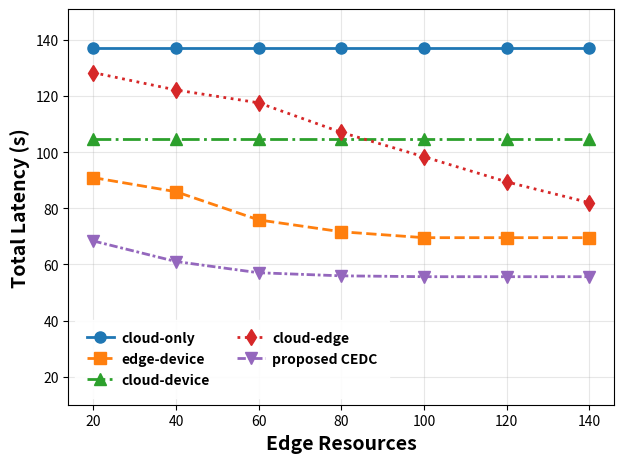

This chart was generated by the following Python code:
"""
mixed_integer_scheduler.py
混合整数规划问题求解器（含多策略对比版）
"""
import numpy as np
import matplotlib.pyplot as plt
from time import time


class TaskScheduler:
    def __init__(self, I=200, N_device=10, N_edge=500):
        """初始化系统参数"""
        self.I = I  # 总任务数
        self.N_device = N_device  # 设备端总资源
        self.N_edge = N_edge  # 边缘端总资源

        # 随机生成任务参数（固定随机种子保证可重复性）
        np.random.seed(42)
        self.n_device = np.random.randint(1, 5, I)  # 各任务设备资源需求
        self.n_edge = np.random.randint(2, 6, I)  # 各任务边缘资源需求
        self.t_device = np.random.uniform(0.5, 2.0, I)  # 设备执行时延
        self.t_edge = np.random.uniform(1.0, 3.0, I)  # 边缘执行时延
        self.t_cloud = np.random.uniform(2.0, 5.0, I)  # 云端执行时延
        self.T_max = np.random.uniform(3.0, 6.0, I)  # 各任务最大允许时延

    def evaluate(self, solution, alpha=1e6):
        epsilon, xi = solution[:, 0], solution[:, 1]
        total_latency = 0.0
        R_device = 0
        R_edge = 0
        time_violations = 0
        fallback_count = 0
        task_details = []

        for i in range(self.I):
            task_info = {
                'task_id': i,
                'location': None,
                'latency': 0,
                'T_max': self.T_max[i],
                'violation': False,
                'fallback': False  # 新增：标记是否因资源不足回退
            }

            # 实时资源检查分配逻辑
            if epsilon[i] == 1:  # 尝试设备执行
                if R_device + self.n_device[i] <= self.N_device:
                    latency = self.t_device[i]
                    R_device += self.n_device[i]
                    task_info['location'] = 'Device'
                else:  # 设备资源不足回退云端
                    latency = self.t_cloud[i]
                    task_info['location'] = 'Cloud (Fallback)'
                    task_info['fallback'] = True
                    fallback_count += 1
            else:
                if xi[i] == 1:  # 尝试边缘执行
                    if R_edge + self.n_edge[i] <= self.N_edge:
                        latency = self.t_edge[i]
                        R_edge += self.n_edge[i]
                        task_info['location'] = 'Edge'
                    else:  # 边缘资源不足回退云端
                        latency = self.t_cloud[i]
                        task_info['location'] = 'Cloud (Fallback)'
                        task_info['fallback'] = True
                        fallback_count += 1
                else:  # 正常云端执行
                    latency = self.t_cloud[i]
                    task_info['location'] = 'Cloud'

            # 时延违规检查
            if latency > self.T_max[i]:
                time_violations += 1
                task_info['violation'] = True

            total_latency += latency
            task_details.append(task_info)

        # 更新后资源违规始终为0（已通过回退机制保证）
        penalty = alpha * (time_violations + fallback_count * 0.5)  # 新增回退惩罚项

        return {
            'total_latency': total_latency,
            'resource_usage': (R_device, R_edge),
            'time_violations': time_violations,
            'resource_violations': 0,  # 资源违规已通过回退机制消除
            'fallback_count': fallback_count,  # 新增关键指标
            'task_details': task_details,
            'fitness': total_latency + penalty
        }

    # 新增基准策略生成方法
    def generate_baseline_solution(self, strategy):
        """生成基准策略的解决方案"""
        solution = np.zeros((self.I, 2), dtype=int)

        if strategy == 'edge-only':
            solution[:, 0] = 0  # 非设备执行
            solution[:, 1] = 1  # 强制边缘

        elif strategy == 'cloud-only':
            solution[:, 0] = 0  # 非设备执行
            solution[:, 1] = 0  # 强制云端

        elif strategy == 'edge-device':
            # 边端协同：优先设备，资源不足则边缘
            device_resources = self.N_device
            for i in range(self.I):
                if self.n_device[i] <= device_resources:
                    solution[i, 0] = 1
                    device_resources -= self.n_device[i]
                else:
                    solution[i, 0] = 0
                    solution[i, 1] = 1  # 分配到边缘
        elif strategy == 'cloud-device':
            # 边端协同：优先设备，资源不足则边缘
            device_resources = self.N_device
            for i in range(self.I):
                if self.n_device[i] <= device_resources:
                    solution[i, 0] = 1
                    device_resources -= self.n_device[i]
                else:
                    solution[i, 0] = 0
                    solution[i, 1] = 0  # 分配到边缘

        elif strategy == 'cloud-edge':
            # 云边协同：优先边缘，资源不足则云端
            edge_resources = self.N_edge
            for i in range(self.I):
                if self.n_edge[i] <= edge_resources:
                    solution[i, 0] = 0
                    solution[i, 1] = 1
                    edge_resources -= self.n_edge[i]
                else:
                    solution[i, 0] = 0
                    solution[i, 1] = 0
        return solution

    def genetic_algorithm(self, pop_size=100, max_gen=200):
        """自适应遗传算法主程序"""
        # 初始化种群 (I x 2矩阵)
        population = np.random.randint(0, 2, (pop_size, self.I, 2))
        best_solution = None
        best_fitness = float('inf')
        convergence = []

        for gen in range(max_gen):
            # 评估种群
            evaluations = [self.evaluate(ind) for ind in population]
            fitness_values = [e['fitness'] for e in evaluations]

            # 更新最优解
            current_best_idx = np.argmin(fitness_values)
            if fitness_values[current_best_idx] < best_fitness:
                best_fitness = fitness_values[current_best_idx]
                best_solution = population[current_best_idx].copy()
                convergence.append(best_fitness)

            # 锦标赛选择
            new_population = []
            for _ in range(pop_size):
                candidates = population[np.random.choice(pop_size, 3, replace=False)]
                winner = candidates[np.argmin([self.evaluate(c)['fitness'] for c in candidates])]
                new_population.append(winner.copy())
            new_population = np.array(new_population)

            # 两点交叉（自适应交叉率）
            crossover_rate = 0.8 - 0.3 * (gen / max_gen)  # 动态调整
            for i in range(0, pop_size, 2):
                if np.random.rand() < crossover_rate and i + 1 < pop_size:
                    cross_points = sorted(np.random.choice(self.I, 2))
                    # 交换中间段
                    temp = new_population[i, cross_points[0]:cross_points[1], :].copy()
                    new_population[i, cross_points[0]:cross_points[1], :] = \
                        new_population[i + 1, cross_points[0]:cross_points[1], :]
                    new_population[i + 1, cross_points[0]:cross_points[1], :] = temp

            # 自适应变异
            mutation_rate = 0.1 * (1 - gen / max_gen)  # 逐渐降低
            for i in range(pop_size):
                for j in range(self.I):
                    if np.random.rand() < mutation_rate:
                        # 随机选择变异位
                        bit = np.random.randint(0, 2)
                        new_population[i, j, bit] = 1 - new_population[i, j, bit]

            population = new_population

        # 最终评估
        final_eval = self.evaluate(best_solution)
        return best_solution, final_eval, convergence

    # 新增基准测试方法
    def benchmark_strategies(self, strategies):
        """运行所有基准策略对比"""
        results = {}
        for strategy in strategies:
            start_time = time()
            solution = self.generate_baseline_solution(strategy)
            eval_result = self.evaluate(solution)
            results[strategy] = {
                'evaluation': eval_result,
                'time': time() - start_time
            }
        return results


def run_scaling_experiment(param_name, param_values, default_I=40, default_N_device=40, default_N_edge=80):

    results = {}
    strategies = ['Proposed GA', 'edge-only', 'cloud-only', 'edge-device', 'cloud-device','cloud-edge']

    for value in param_values:
        # 根据参数设置实例化调度器
        if param_name == 'I':
            scheduler = TaskScheduler(I=value, N_device=default_N_device, N_edge=default_N_edge)
        elif param_name == 'N_device':
            scheduler = TaskScheduler(I=default_I, N_device=value, N_edge=default_N_edge)
        elif param_name == 'N_edge':
            scheduler = TaskScheduler(I=default_I, N_device=default_N_device, N_edge=value)
        else:
            raise ValueError("Invalid parameter name")

        # 运行遗传算法
        print(f"\nRunning {param_name}={value}...")
        start_time = time()
        best_solution, evaluation, _ = scheduler.genetic_algorithm(pop_size=80, max_gen=150)
        ga_time = time() - start_time

        # 运行基准策略
        baseline_results = scheduler.benchmark_strategies(['edge-only',
                                                           'cloud-only', 'edge-device','cloud-device',
                                                           'cloud-edge'])

        # 收集结果
        results[value] = {
            'proposed CEDC': {
                'total_latency': evaluation['total_latency'],
                'time_violations': evaluation['time_violations'],
                'resource_violations': evaluation['resource_violations']
            }
        }
        for strat in baseline_results:
            results[value][strat] = {
                'total_latency': baseline_results[strat]['evaluation']['total_latency'],
                'time_violations': baseline_results[strat]['evaluation']['time_violations'],
                'resource_violations': baseline_results[strat]['evaluation']['resource_violations']
            }

    return results


def plot_latency_comparison(all_results):
    """绘制时延对比曲线（独立图例+坐标控制）"""
    strategies = [
                  'cloud-only', 'edge-device', 'cloud-device','cloud-edge','proposed CEDC']
    colors = plt.cm.tab10.colors
    markers = ['o', 's', '^', 'd', 'v', '*']
    line_styles = ['-', '--', '-.', ':', (0, (3, 1, 1, 1)), (0, (5, 5))]

    plt.figure()
    # plt.subplots_adjust(wspace=0.3)  # 调整子图间距

    param_config = [
        ('N_edge', 'Edge Resources', [20,40, 60,80, 100, 120,140])
    ]
    for idx, (param, title, values) in enumerate(param_config, 1):
        ax = plt.subplot(1, 1, idx)
        results = all_results[param]
        max_latency = 0

        # 绘制所有策略曲线
        for s_idx, strategy in enumerate(strategies):
            x = list(results.keys())
            y = [results[val][strategy]['total_latency'] for val in x]
            max_latency = max(max_latency, max(y))

            ax.plot(x, y,
                    color=colors[s_idx],
                    linestyle=line_styles[s_idx],
                    marker=markers[s_idx],
                    linewidth=2,
                    markersize=8,
                    label=strategy)

        # 坐标轴设置
        # ax.set_title(f'Latency vs {title}', pad=15)
        ax.set_xlabel(title, fontsize=14, fontweight='bold')
        ax.set_ylabel('Total Latency (s)', fontsize=14, fontweight='bold')
        ax.grid(True, alpha=0.3)
        ax.set_xticks(values)

        # 特殊坐标控制：设备/边缘资源图从0开始
        if param in ['N_device', 'N_edge']:
            ax.set_ylim(bottom=10, top=max_latency * 1.1)
        else:
            ax.set_ylim(auto=True)

        # 智能图例布局
        legend = ax.legend(
            loc='upper left' if param == 'I' else 'lower left',  #
            frameon=True,
            framealpha=0.9,
            edgecolor='#FFFFFF',
            ncol=2,
            fontsize=10,
            prop={'weight': 'bold'},
            borderpad=0.8,
            handlelength=2,
            handletextpad=0.5
        )
    # 如需进一步美化可添加以下设置
    plt.rcParams.update({
        'font.size': 12,  # 统一字体大小
        'axes.titlesize': 14,  # 子图标题字号
        'axes.labelsize': 12,  # 坐标轴标签字号
        'legend.fontsize': 10,  # 图例字号
        'figure.dpi': 150  # 输出分辨率
    })
    plt.tight_layout()
    plt.show()


if __name__ == "__main__":
    # 运行不同参数的扩展实验
    param_config = [
        ('N_edge', 'Edge Resources', [20, 40, 60, 80, 100, 120, 140])
    ]

    all_results = {}
    for param, label, values in param_config:
        print(f"\n=== Running {param} scaling experiment ===")
        results = run_scaling_experiment(param, values)
        all_results[param] = results

    # 新增结果输出
    target_N_edge = 100
    print("\n=== 边缘资源100时各方法性能对比 ===")
    print(f"{'策略':<15} | 总时延(s) | 时延违规 | 资源违规")
    print("-" * 45)

    # 获取目标数据
    target_data = all_results['N_edge'][target_N_edge]
    cdec_latency = target_data['proposed CEDC']['total_latency']

    # 打印详细数据
    strategies = ['proposed CEDC', 'cloud-only', 'edge-device', 'cloud-device','cloud-edge']
    for strategy in strategies:
        data = target_data[strategy]
        print(
            f"{strategy:<15} | {data['total_latency']:8.2f} | {data['time_violations']:8d} | {data['resource_violations']:8d}")

    # 计算优化百分比
    print("\n=== 时延优化百分比 ===")
    baseline_strategies = ['cloud-only', 'edge-device', 'cloud-device','cloud-edge']
    for strategy in baseline_strategies:
        base_latency = target_data[strategy]['total_latency']
        reduction = (base_latency - cdec_latency) / base_latency * 100
        print(f"相比 {strategy:<12}: {reduction:.1f}% 时延降低")

    plot_latency_comparison(all_results)# 运行不同参数的扩展实验
